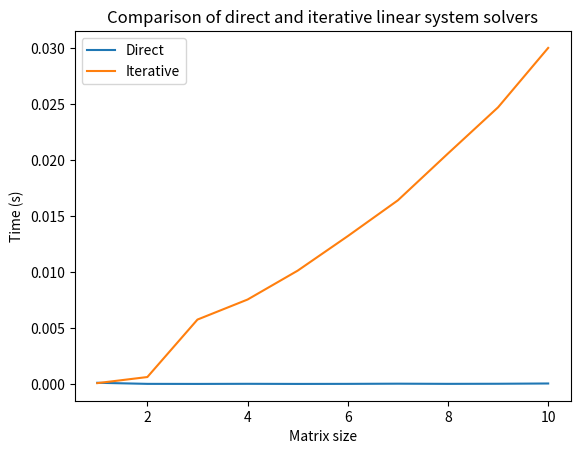

Reproduce this figure in Python.
import time
import numpy as np
import matplotlib.pyplot as plt

# Funkce pro generování náhodné matice
def generate_matrix(n):
    return np.random.rand(n, n)


# Funkce pro generování náhodné pravé strany
def generate_b(n):
    return np.random.rand(n)


# Funkce pro přímé řešení soustavy
def direct_solve(A, b):
    return np.linalg.solve(A, b)


# Funkce pro iterační řešení soustavy pomocí metody relaxace
def iterative_solve(A, b, w=1.25, tol=1e-6, max_iter=1000):
    n = len(A)
    x = np.zeros(n)
    for k in range(max_iter):
        x_new = np.zeros(n)
        for i in range(n):
            s = b[i]
            for j in range(n):
                if j != i:
                    s -= A[i][j] * x[j]
            x_new[i] = w / A[i][i] * s + (1 - w) * x[i]
        if np.linalg.norm(x_new - x) < tol:
            return x_new
        x = x_new
    return x


# Měření času pro obě metody pro různé velikosti matice
matrix_sizes = [1,2,3,4,5,6,7,8,9,10]
direct_times = []
iterative_times = []

for n in matrix_sizes:
    A = generate_matrix(n)
    b = generate_b(n)

    start = time.time()
    x = direct_solve(A, b)
    end = time.time()
    direct_times.append(end - start)

    start = time.time()
    x = iterative_solve(A, b)
    end = time.time()
    iterative_times.append(end - start)

# Vykreslení grafu
plt.plot(matrix_sizes, direct_times, label="Direct")
plt.plot(matrix_sizes, iterative_times, label="Iterative")
plt.xlabel("Matrix size")
plt.ylabel("Time (s)")
plt.title("Comparison of direct and iterative linear system solvers")
plt.legend()
plt.show()